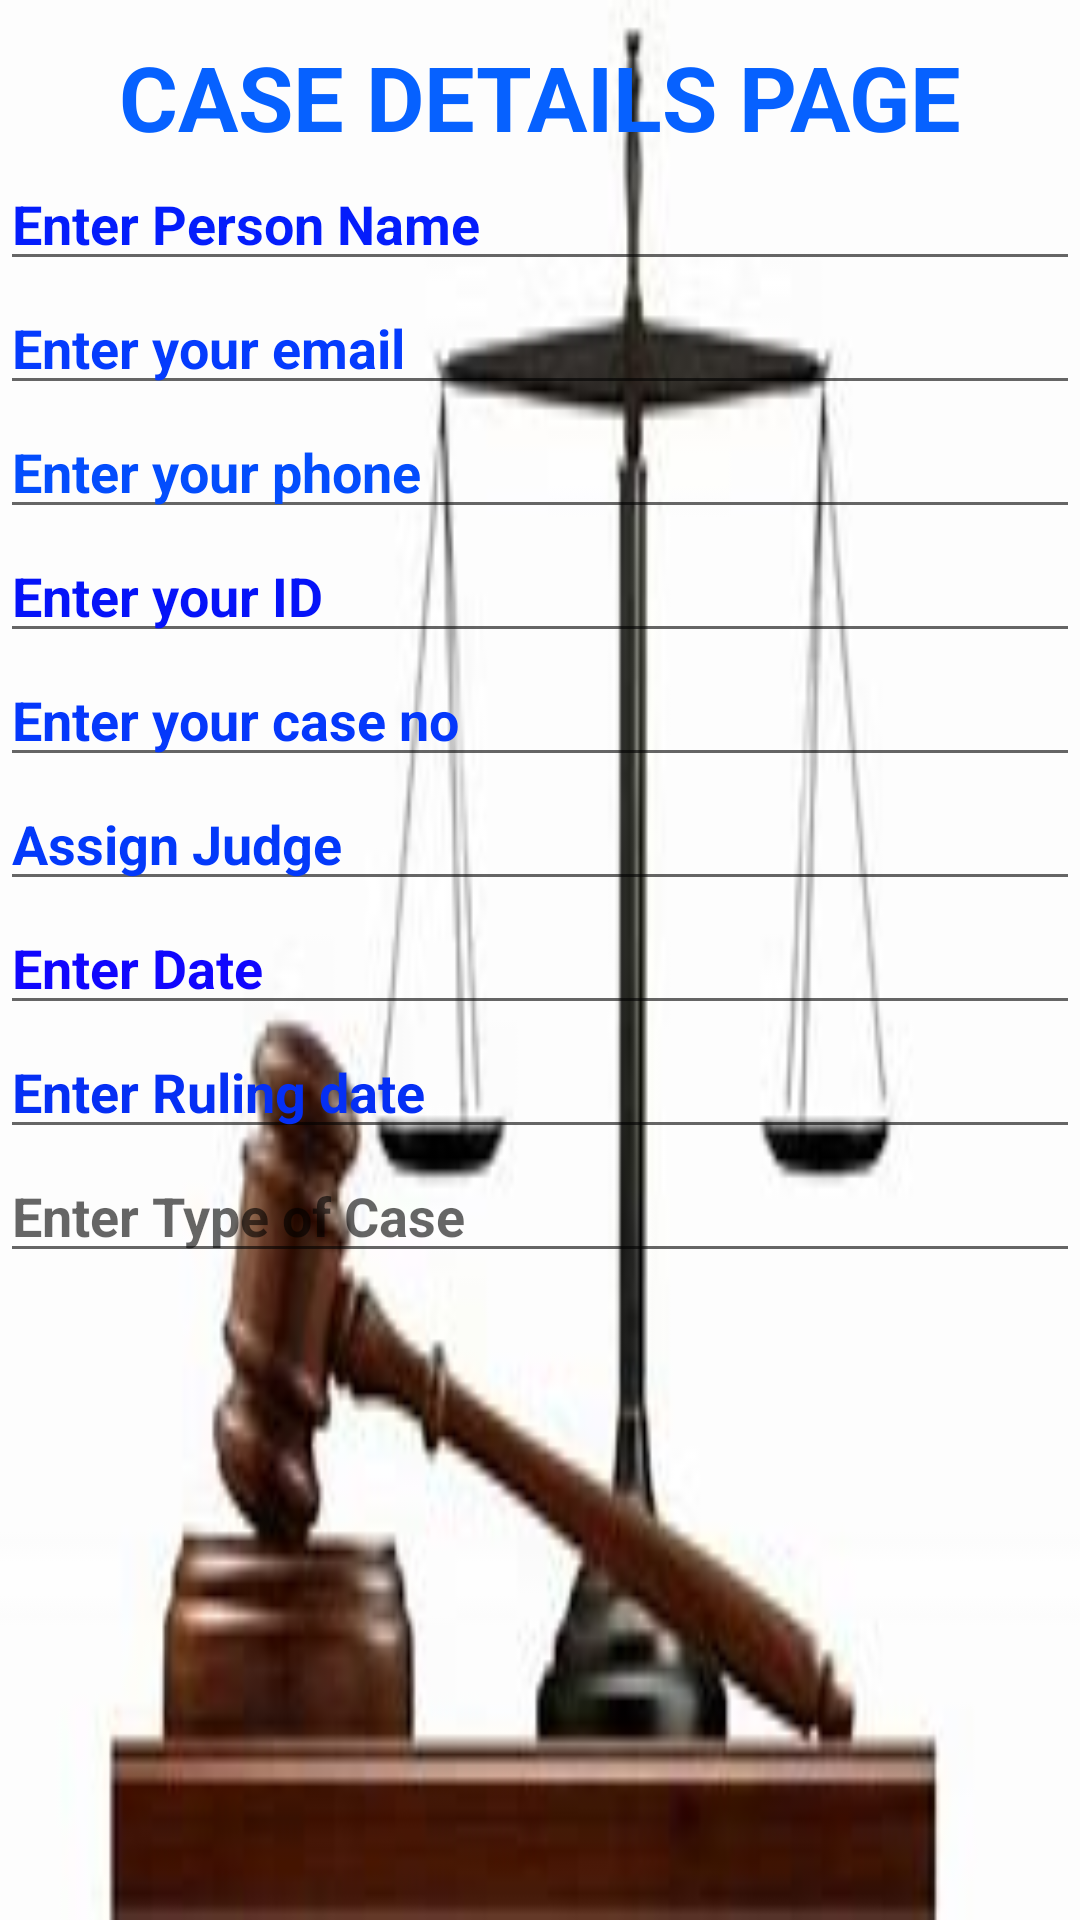

The Android layout XML behind this screen, and the referenced resources:
<!-- AndroidManifest.xml: application theme Theme.MyJudiciaryApp -->
<!-- res/layout/activity_casedetails.xml -->
<?xml version="1.0" encoding="utf-8"?>
<LinearLayout
    android:background="@drawable/img_1"
    android:orientation="vertical"
    xmlns:android="http://schemas.android.com/apk/res/android"
    xmlns:app="http://schemas.android.com/apk/res-auto"
    xmlns:tools="http://schemas.android.com/tools"
    android:layout_width="match_parent"
    android:layout_height="match_parent"
    tools:context=".CasedetailsActivity">

    <TextView
        android:textColor="#0661FF"
        android:textStyle="bold"
        android:gravity="center"
        android:textSize="30dp"
        android:layout_marginTop="12dp"
        android:layout_marginLeft="30dp"
        android:layout_marginRight="30dp"
        android:id="@+id/txtViewdetails"
        android:layout_width="match_parent"
        android:layout_height="wrap_content"
        android:text="CASE DETAILS PAGE" />

    <EditText
        android:id="@+id/editName"
        android:layout_width="match_parent"
        android:layout_height="wrap_content"
        android:textStyle="bold"
        android:textColorHint="#041DFB"
        android:textColor="#0455FF"
        android:ems="10"
        android:hint="Enter Person Name"
        android:inputType="textPersonName" />

    <EditText
        android:id="@+id/editEmail"
        android:layout_width="match_parent"
        android:layout_height="wrap_content"
        android:textStyle="bold"
        android:textColorHint="#053BFD"
        android:ems="10"
        android:hint="Enter your email"
        android:inputType="textEmailAddress" />

    <EditText
        android:id="@+id/editPhone"
        android:layout_width="match_parent"
        android:layout_height="wrap_content"
        android:textStyle="bold"
        android:textColorHint="#034DFD"
        android:ems="10"
        android:hint="Enter your phone"
        android:inputType="phone" />

    <EditText
        android:id="@+id/editId"
        android:layout_width="match_parent"
        android:layout_height="wrap_content"
        android:textStyle="bold"
        android:textColorHint="#0513F8"
        android:ems="10"
        android:hint="Enter your ID"
        android:inputType="textPersonName" />

    <EditText
        android:id="@+id/editNumber"
        android:layout_width="match_parent"
        android:layout_height="wrap_content"
        android:textStyle="bold"
        android:textColorHint="#0538FB"
        android:ems="10"
        android:hint="Enter your case no"
        android:inputType="number" />

    <EditText
        android:id="@+id/editAssig"
        android:layout_width="match_parent"
        android:layout_height="wrap_content"
        android:textStyle="bold"
        android:textColorHint="#0339FA"
        android:ems="10"
        android:hint="Assign Judge"
        android:inputType="textPersonName" />

    <EditText
        android:id="@+id/editDate"
        android:layout_width="match_parent"
        android:layout_height="wrap_content"
        android:textStyle="bold"
        android:textColorHint="#1006FD"
        android:ems="10"
        android:hint="Enter Date"
        android:inputType="date" />

    <EditText
        android:id="@+id/editRuling"
        android:layout_width="match_parent"
        android:layout_height="wrap_content"
        android:textStyle="bold"
        android:textColorHint="#052FF4"
        android:ems="10"
        android:hint="Enter Ruling date"
        android:inputType="textPersonName" />

    <EditText
        android:id="@+id/editTypeofCase"
        android:layout_width="match_parent"
        android:layout_height="wrap_content"
        android:textStyle="bold"
        android:textColor="#0728FD"
        android:ems="10"
        android:hint="Enter Type of Case"
        android:inputType="textPersonName" />
</LinearLayout>
<!-- resources referenced by this layout -->
<resources>
  <!-- drawable img_1: png bitmap (drawable, 37053 bytes) -->
  <style name="Theme.MyJudiciaryApp" parent="Theme.MaterialComponents.DayNight.DarkActionBar">
          
          <item name="colorPrimary">@color/purple_500</item>
          <item name="colorPrimaryVariant">@color/purple_700</item>
          <item name="colorOnPrimary">@color/white</item>
          
          <item name="colorSecondary">@color/teal_200</item>
          <item name="colorSecondaryVariant">@color/teal_700</item>
          <item name="colorOnSecondary">@color/black</item>
          
          <item name="android:statusBarColor" tools:targetApi="l">?attr/colorPrimaryVariant</item>
          
      </style>
  <!-- not gathered from this repository: default colours our renderer supplied (Android Studio template values) -->
  <color name="purple_500">#FF6200EE</color>
  <color name="purple_700">#FF3700B3</color>
  <color name="teal_200">#FF03DAC5</color>
  <color name="teal_700">#FF018786</color>
  <color name="black">#FF000000</color>
  <color name="white">#FFFFFFFF</color>
</resources>
